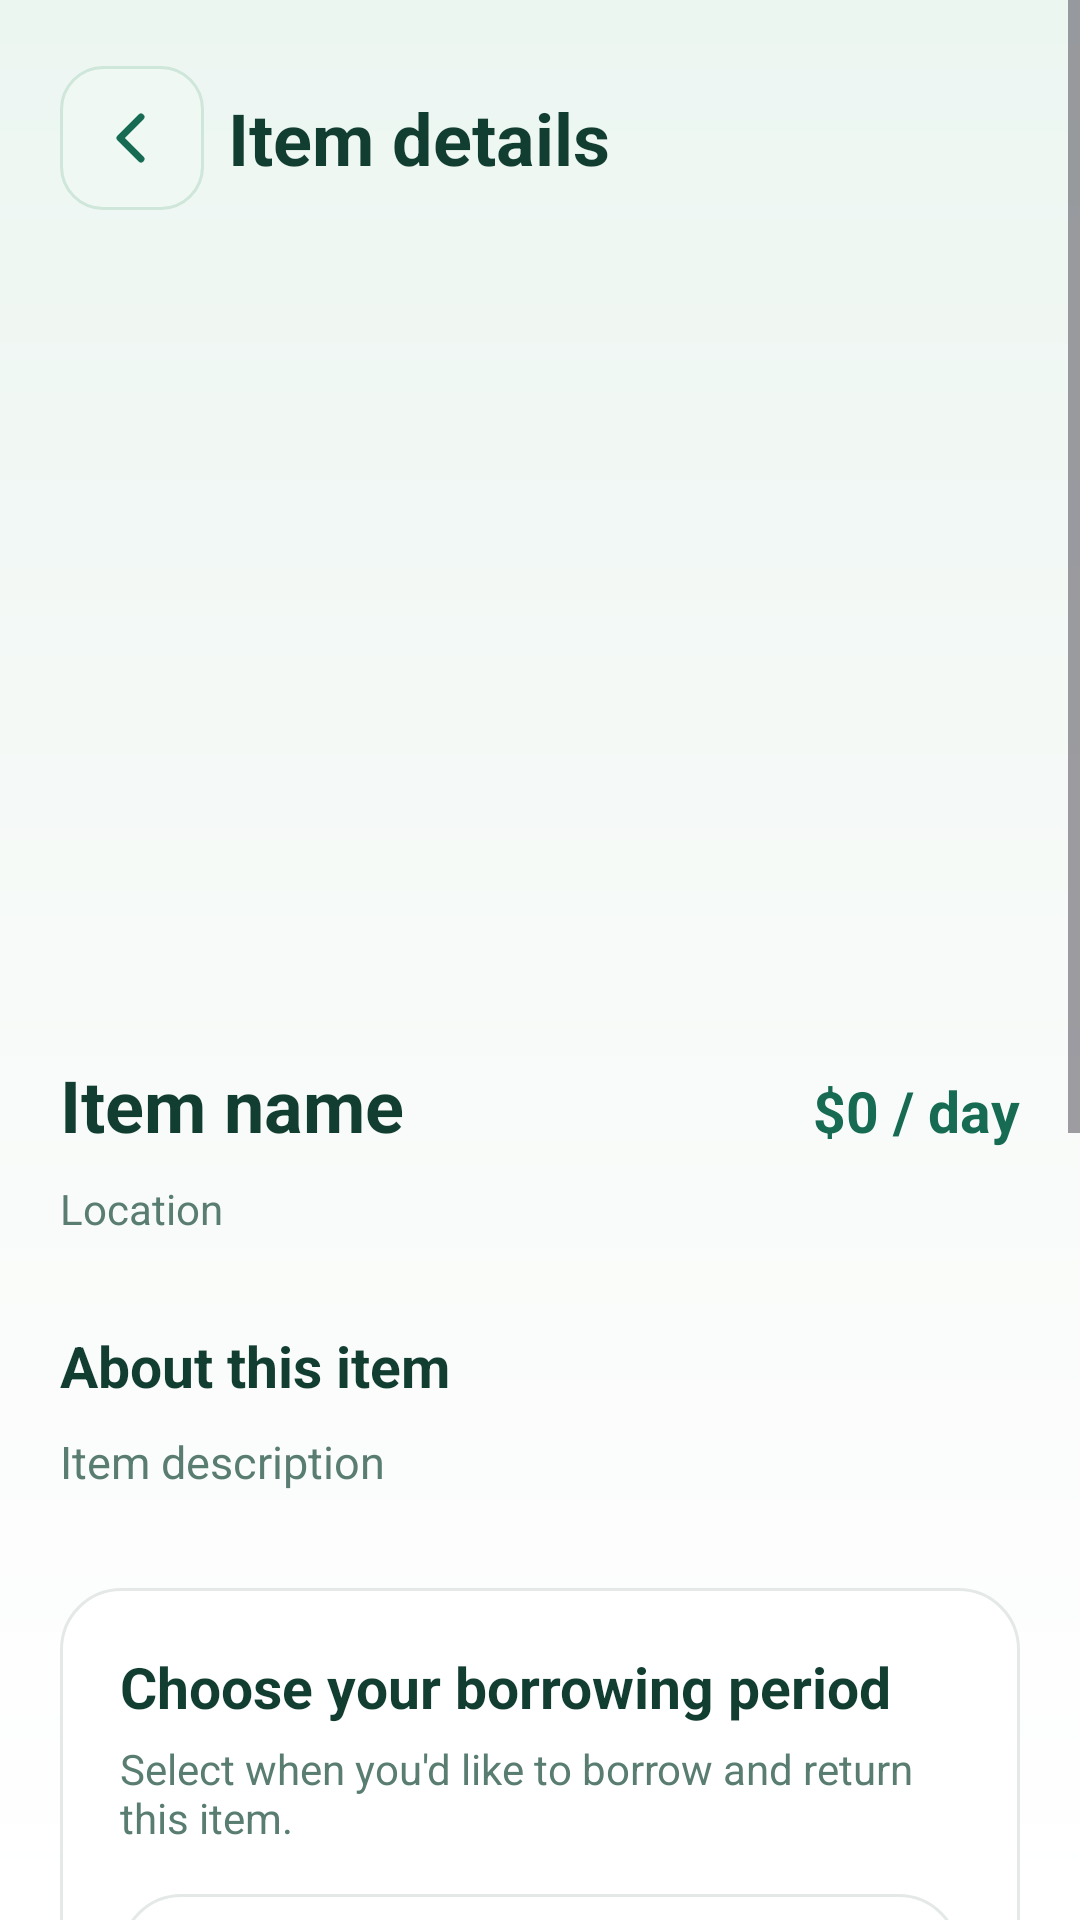

Here is an Android app screen rendered from its layout file. Give the layout XML and the strings, colors and styles it references.
<!-- AndroidManifest.xml: application theme Theme.Sharely -->
<!-- res/layout/activity_item_details.xml -->
<?xml version="1.0" encoding="utf-8"?>
<ScrollView
    xmlns:android="http://schemas.android.com/apk/res/android"
    xmlns:app="http://schemas.android.com/apk/res-auto"
    android:id="@+id/itemDetailsMain"
    android:layout_width="match_parent"
    android:layout_height="match_parent"
    android:background="@drawable/bg_sharely_page"
    android:fillViewport="true">

    <LinearLayout
        android:layout_width="match_parent"
        android:layout_height="wrap_content"
        android:orientation="vertical"
        android:paddingLeft="20dp"
        android:paddingTop="20dp"
        android:paddingRight="20dp"
        android:paddingBottom="36dp">

        
        <LinearLayout
            android:layout_width="match_parent"
            android:layout_height="52dp"
            android:gravity="center_vertical"
            android:orientation="horizontal">

            <ImageButton
                android:id="@+id/buttonBack"
                android:layout_width="48dp"
                android:layout_height="48dp"
                android:background="@drawable/bg_sharely_back"
                android:backgroundTint="@null"
                android:src="@drawable/ic_sharely_back"
                android:scaleType="centerInside"
                android:padding="12dp"
                android:contentDescription="Back"
                android:clickable="true"
                android:focusable="true" />

            <TextView
                android:layout_width="0dp"
                android:layout_height="wrap_content"
                android:layout_marginStart="8dp"
                android:layout_weight="1"
                android:text="Item details"
                android:textColor="@color/sharely_text_primary"
                android:textSize="24sp"
                android:textStyle="bold" />

        </LinearLayout>

        
        <HorizontalScrollView
            android:id="@+id/photoScroll"
            android:layout_width="match_parent"
            android:layout_height="240dp"
            android:layout_marginTop="18dp"
            android:scrollbars="none">

            <LinearLayout
                android:id="@+id/photoContainer"
                android:layout_width="wrap_content"
                android:layout_height="match_parent"
                android:orientation="horizontal" />

        </HorizontalScrollView>

        
        <LinearLayout
            android:layout_width="match_parent"
            android:layout_height="wrap_content"
            android:layout_marginTop="22dp"
            android:gravity="top"
            android:orientation="horizontal">

            <TextView
                android:id="@+id/textItemName"
                android:layout_width="0dp"
                android:layout_height="wrap_content"
                android:layout_weight="1"
                android:text="Item name"
                android:textColor="@color/sharely_text_primary"
                android:textSize="24sp"
                android:textStyle="bold" />

            <TextView
                android:id="@+id/textItemPrice"
                android:layout_width="wrap_content"
                android:layout_height="wrap_content"
                android:layout_marginStart="16dp"
                android:text="$0 / day"
                android:textColor="@color/sharely_primary"
                android:textSize="19sp"
                android:textStyle="bold" />

        </LinearLayout>

        
        <TextView
            android:id="@+id/textItemInfo"
            android:layout_width="match_parent"
            android:layout_height="wrap_content"
            android:layout_marginTop="9dp"
            android:text="Location"
            android:textColor="@color/sharely_text_secondary"
            android:textSize="14sp" />

        
        <TextView
            android:layout_width="wrap_content"
            android:layout_height="wrap_content"
            android:layout_marginTop="30dp"
            android:text="About this item"
            android:textColor="@color/sharely_text_primary"
            android:textSize="19sp"
            android:textStyle="bold" />

        
        <TextView
            android:id="@+id/textItemDescription"
            android:layout_width="match_parent"
            android:layout_height="wrap_content"
            android:layout_marginTop="9dp"
            android:lineSpacingExtra="3dp"
            android:text="Item description"
            android:textColor="@color/sharely_text_secondary"
            android:textSize="15sp" />

        
        <LinearLayout
            android:layout_width="match_parent"
            android:layout_height="wrap_content"
            android:layout_marginTop="32dp"
            android:background="@drawable/card_surface"
            android:orientation="vertical"
            android:padding="20dp">

            <TextView
                android:layout_width="match_parent"
                android:layout_height="wrap_content"
                android:text="Choose your borrowing period"
                android:textColor="@color/sharely_text_primary"
                android:textSize="19sp"
                android:textStyle="bold" />

            <TextView
                android:layout_width="match_parent"
                android:layout_height="wrap_content"
                android:layout_marginTop="5dp"
                android:text="Select when you'd like to borrow and return this item."
                android:textColor="@color/sharely_text_secondary"
                android:textSize="14sp" />

            
            <TextView
                android:id="@+id/textOwnerAvailability"
                android:layout_width="match_parent"
                android:layout_height="wrap_content"
                android:layout_marginTop="16dp"
                android:background="@drawable/card_surface"
                android:padding="12dp"
                android:text="Loading owner availability..."
                android:textColor="@color/sharely_text_primary"
                android:textSize="14sp" />

            
            <TextView
                android:id="@+id/textStartTime"
                android:layout_width="match_parent"
                android:layout_height="wrap_content"
                android:layout_marginTop="22dp"
                android:text="Start: Not selected"
                android:textColor="@color/sharely_text_primary"
                android:textSize="15sp"
                android:textStyle="bold" />

            <com.google.android.material.button.MaterialButton
                android:id="@+id/buttonSelectStart"
                android:layout_width="match_parent"
                android:layout_height="52dp"
                android:layout_marginTop="10dp"
                android:text="Select start date &amp; time"
                android:textAllCaps="false"
                android:textColor="@color/sharely_primary"
                android:textSize="15sp"
                android:textStyle="bold"
                app:backgroundTint="@android:color/white"
                app:cornerRadius="16dp"
                app:strokeColor="@color/sharely_primary"
                app:strokeWidth="1dp" />

            
            <TextView
                android:id="@+id/textEndTime"
                android:layout_width="match_parent"
                android:layout_height="wrap_content"
                android:layout_marginTop="20dp"
                android:text="End: Not selected"
                android:textColor="@color/sharely_text_primary"
                android:textSize="15sp"
                android:textStyle="bold" />

            <com.google.android.material.button.MaterialButton
                android:id="@+id/buttonSelectEnd"
                android:layout_width="match_parent"
                android:layout_height="52dp"
                android:layout_marginTop="10dp"
                android:text="Select end date &amp; time"
                android:textAllCaps="false"
                android:textColor="@color/sharely_primary"
                android:textSize="15sp"
                android:textStyle="bold"
                app:backgroundTint="@android:color/white"
                app:cornerRadius="16dp"
                app:strokeColor="@color/sharely_primary"
                app:strokeWidth="1dp" />

            
            <Button
                android:id="@+id/buttonRequestBooking"
                android:layout_width="match_parent"
                android:layout_height="56dp"
                android:layout_marginTop="26dp"
                android:background="@drawable/button_primary"
                android:backgroundTint="@null"
                android:text="Request booking"
                android:textAllCaps="false"
                android:textColor="@android:color/white"
                android:textSize="16sp"
                android:textStyle="bold" />

            
            <com.google.android.material.button.MaterialButton
                android:id="@+id/buttonMessageOwner"
                android:layout_width="match_parent"
                android:layout_height="54dp"
                android:layout_marginTop="12dp"
                android:text="Message owner"
                android:textAllCaps="false"
                android:textColor="@color/sharely_primary"
                android:textSize="16sp"
                android:textStyle="bold"
                app:backgroundTint="@android:color/white"
                app:cornerRadius="16dp"
                app:strokeColor="@color/sharely_primary"
                app:strokeWidth="1dp" />

        </LinearLayout>

    </LinearLayout>

</ScrollView>
<!-- resources referenced by this layout -->
<resources>
  <color name="sharely_primary">#176B52</color>
  <color name="sharely_text_primary">#123D31</color>
  <color name="sharely_text_secondary">#5A7D72</color>
  <!-- drawable bg_sharely_back (drawable) -->
  <?xml version="1.0" encoding="utf-8"?>
  <ripple xmlns:android="http://schemas.android.com/apk/res/android"
      android:color="#D6EDE2">
      <item>
          <shape android:shape="rectangle">
              <solid android:color="#F0F8F4" />
              <corners android:radius="14dp" />
              <stroke android:width="1dp" android:color="#CFE6DA" />
          </shape>
      </item>
  </ripple>
  <!-- drawable bg_sharely_page (drawable) -->
  <?xml version="1.0" encoding="utf-8"?>
  <shape xmlns:android="http://schemas.android.com/apk/res/android"
      android:shape="rectangle">
      <gradient
          android:angle="270"
          android:startColor="#ECF6F1"
          android:centerColor="#F7FAF8"
          android:endColor="#FFFFFF"
          android:type="linear" />
  </shape>
  <!-- drawable button_primary (drawable) -->
  <?xml version="1.0" encoding="utf-8"?>
  <shape xmlns:android="http://schemas.android.com/apk/res/android"
      android:shape="rectangle">
  
      <solid android:color="@color/sharely_primary" />
  
      <corners android:radius="16dp" />
  
  </shape>
  <!-- drawable card_surface (drawable) -->
  <?xml version="1.0" encoding="utf-8"?>
  <shape xmlns:android="http://schemas.android.com/apk/res/android"
      android:shape="rectangle">
  
      <solid android:color="@color/sharely_surface" />
  
      <corners android:radius="20dp" />
  
      <stroke
          android:width="1dp"
          android:color="#E4E9E7" />
  
  </shape>
  <!-- drawable ic_sharely_back (drawable) -->
  <?xml version="1.0" encoding="utf-8"?>
  <vector xmlns:android="http://schemas.android.com/apk/res/android"
      android:width="24dp"
      android:height="24dp"
      android:viewportWidth="24"
      android:viewportHeight="24">
      <path
          android:fillColor="@android:color/transparent"
          android:strokeColor="#176B52"
          android:strokeWidth="2.3"
          android:strokeLineCap="round"
          android:strokeLineJoin="round"
          android:pathData="M15,5 L8,12 L15,19" />
  </vector>
  <style name="Theme.Sharely" parent="Base.Theme.Sharely" />
  <color name="sharely_surface">#FFFFFF</color>
  <style name="Base.Theme.Sharely" parent="Theme.Material3.DayNight.NoActionBar">
          
          
      </style>
</resources>
